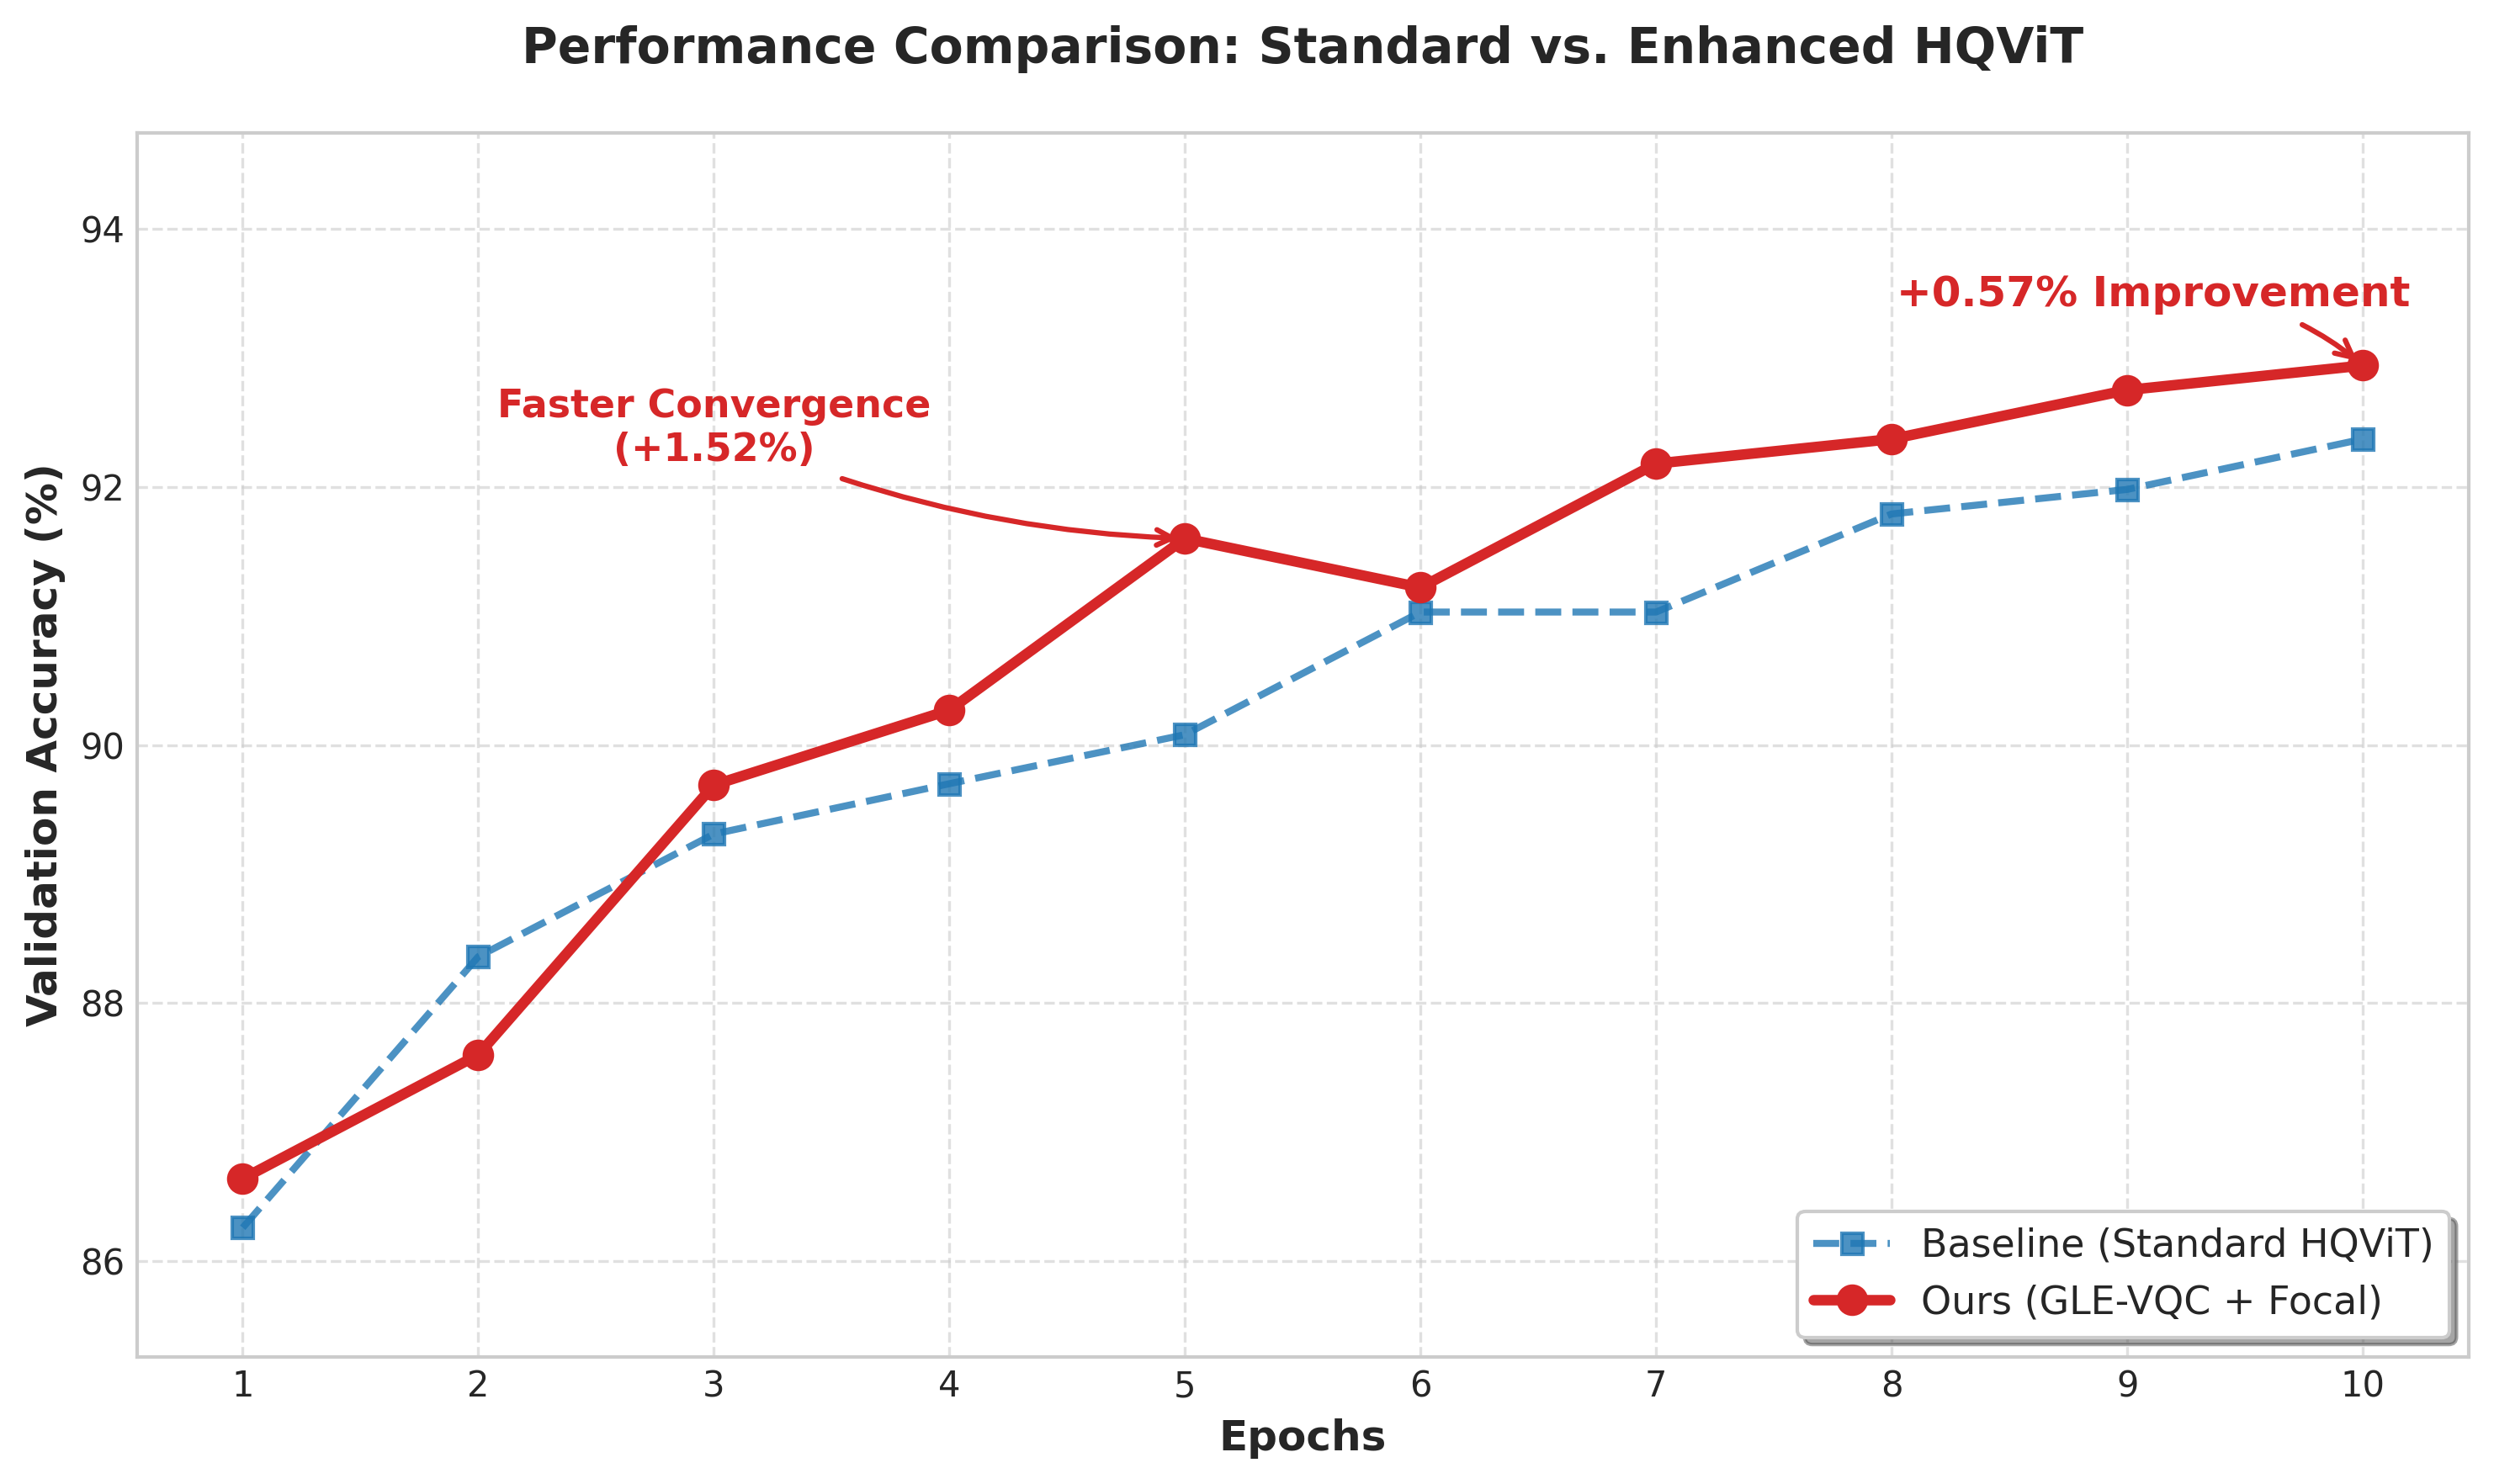

Here is the Python script that generated this plot:
import matplotlib.pyplot as plt

# ================= 真实实验数据 =================
epochs = [1, 2, 3, 4, 5, 6, 7, 8, 9, 10]

# 基准模型 (Paper Fig.6)
acc_paper = [86.26, 88.36, 89.31, 89.70, 90.08, 91.03, 91.03, 91.79, 91.98, 92.37]

# 我们的模型 (Ours GLE)
acc_ours = [86.64, 87.60, 89.69, 90.27, 91.60, 91.22, 92.18, 92.37, 92.75, 92.94]

# ================= 绘图代码 =================
plt.style.use('seaborn-v0_8-whitegrid')
fig, ax = plt.subplots(figsize=(10, 6))

# 画 Baseline (蓝色虚线)
ax.plot(epochs, acc_paper, 's--', color='#1F77B4', linewidth=2, 
        alpha=0.8, label='Baseline (Standard HQViT)')

# 画 Ours (红色实线，加粗)
ax.plot(epochs, acc_ours, 'o-', color='#D62728', linewidth=3, 
        markersize=8, label='Ours (GLE-VQC + Focal)')

# --- 装饰图表 ---
ax.set_xlabel('Epochs', fontsize=12, fontweight='bold')
ax.set_ylabel('Validation Accuracy (%)', fontsize=12, fontweight='bold')
ax.set_title('Performance Comparison: Standard vs. Enhanced HQViT', fontsize=14, fontweight='bold', pad=20)
ax.legend(loc='lower right', fontsize=11, frameon=True, shadow=True)
ax.grid(True, linestyle='--', alpha=0.6)

# 设置Y轴范围：给顶部留出空间，防止标注超出边界
ax.set_ylim(min(acc_paper)-1, max(acc_ours)+1.8) 
# 设置X轴刻度：确保1-10完整显示
ax.set_xticks(epochs)

# --- 标注1: 最终提升 (调整了 xytext 避免重合) ---
final_gap = acc_ours[-1] - acc_paper[-1]
ax.annotate(f'+{final_gap:.2f}% Improvement', 
            xy=(10, acc_ours[-1]), 
            xycoords='data',
            xytext=(10.2, 93.4), # 向右上方移动，脱离密集区
            textcoords='data',
            ha='right',          # 水平对齐
            arrowprops=dict(arrowstyle="->", connectionstyle="arc3,rad=-0.2", color='#D62728', lw=1.5),
            fontsize=12, color='#D62728', fontweight='bold')

# --- 标注2: 中期优势 (调整了 xytext 和指向弧度) ---
mid_gap = acc_ours[4] - acc_paper[4]
ax.annotate(f'Faster Convergence\n(+{mid_gap:.2f}%)', 
            xy=(5, acc_ours[4]), 
            xycoords='data',
            xytext=(3.0, 92.2), # 移到左上方，不再遮挡曲线趋势
            textcoords='data',
            ha='center',
            arrowprops=dict(arrowstyle="->", connectionstyle="arc3,rad=.1", color='#D62728', lw=1.5),
            fontsize=11, color='#D62728', fontweight='bold')

# 自动调整布局，防止边缘裁剪
plt.tight_layout()

# 保存
save_path = 'final_paper_comparison.png'
plt.savefig(save_path, dpi=300, bbox_inches='tight')
print(f"✅ 最终论文配图已优化生成: {save_path}")
